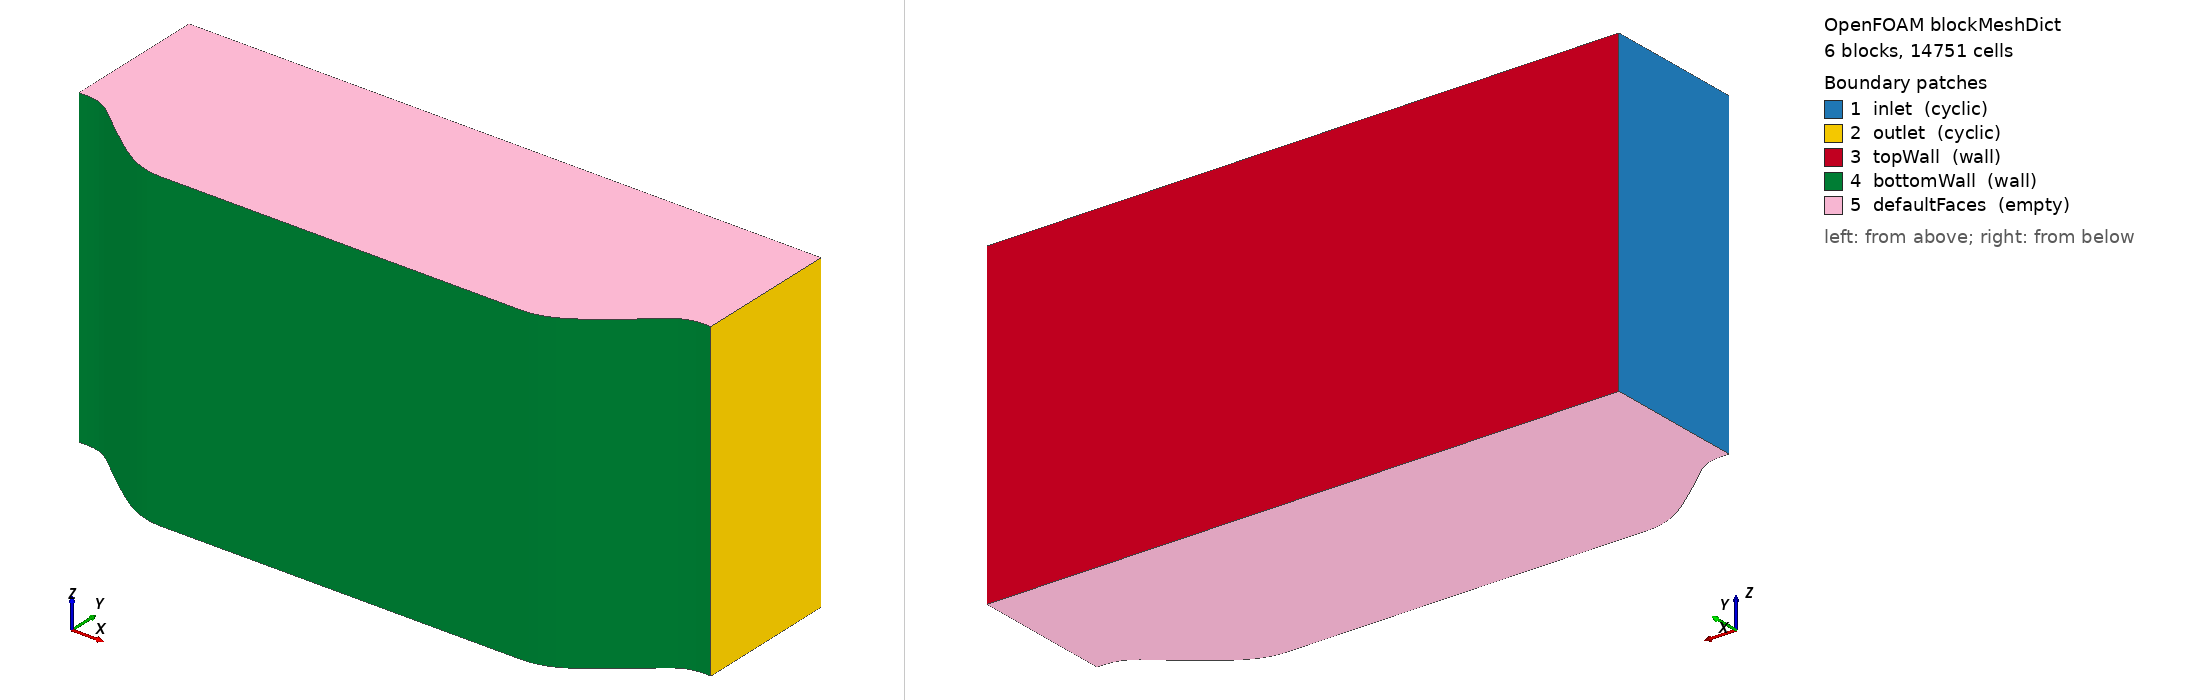

OpenFOAM case: the mesh blockMesh builds from blockMeshDict, 6 block(s), 14751 cells. Boundary patches (legend numbers): 1 inlet (cyclic), 2 outlet (cyclic), 3 topWall (wall), 4 bottomWall (wall), 5 defaultFaces (empty). Left view from above one corner, right view from below the opposite corner. Boundary conditions: 4 field file(s) under 0/; 5 of 5 drawn patches have an entry in a shipped field file.

=== system/blockMeshDict ===
/*--------------------------------*- C++ -*----------------------------------*\
| =========                 |                                                 |
| \\      /  F ield         | OpenFOAM: The Open Source CFD Toolbox           |
|  \\    /   O peration     | Version:  2.1.1                                 |
|   \\  /    A nd           | Web:      www.OpenFOAM.org                      |
|    \\/     M anipulation  |                                                 |
\*---------------------------------------------------------------------------*/
FoamFile
{
    version     2.0;
    format      ascii;
    class       dictionary;
    object      blockMeshDict;
}
// * * * * * * * * * * * * * * * * * * * * * * * * * * * * * * * * * * * * * //
convertToMeters    0.0357142857142857;
vertices
(
	( 0	28	0 )	// vertex number 0
	( 54	0	0 )	// vertex number 1
	( 54	85	0 )	// vertex number 2
	( 0	85	0 )	// vertex number 3
	( 0	28	126 )	// vertex number 4
	( 54	0	126 )	// vertex number 5
	( 54	85	126 )	// vertex number 6
	( 0	85	126 )	// vertex number 7
	( 198	85	0 )	// vertex number 8
	( 198	85	126 )	// vertex number 9
	( 198	0	126 )	// vertex number 10
	( 198	0	0 )	// vertex number 11
	( 252	85	0 )	// vertex number 12
	( 252	85	126 )	// vertex number 13
	( 252	28	126 )	// vertex number 14
	( 252	28	0 )	// vertex number 15
	( 0	56.5	0 )	// vertex number 16
	( 54	42.5	0 )	// vertex number 17
	( 54	42.5	126 )	// vertex number 18
	( 0	56.5	126 )	// vertex number 19
	( 198	42.5	0 )	// vertex number 20
	( 198	42.5	126 )	// vertex number 21
	( 252	56.5	0 )	// vertex number 22
	( 252	56.5	126 )	// vertex number 23
);

edges
(
	spline 0 1 
(
(  0.10 28.00000 0.0 )
(  0.60 28.00000 0.0 )
(  1.10 28.00000 0.0 )
(  1.60 28.00000 0.0 )
(  2.10 28.00000 0.0 )
(  2.60 28.00000 0.0 )
(  3.10 28.00000 0.0 )
(  3.60 27.98868 0.0 )
(  4.10 27.96746 0.0 )
(  4.60 27.93657 0.0 )
(  5.10 27.89440 0.0 )
(  5.60 27.83937 0.0 )
(  6.10 27.76987 0.0 )
(  6.60 27.68433 0.0 )
(  7.10 27.58114 0.0 )
(  7.60 27.45871 0.0 )
(  8.10 27.31545 0.0 )
(  8.60 27.14977 0.0 )
(  9.10 26.96007 0.0 )
(  9.60 26.74561 0.0 )
( 10.10 26.50756 0.0 )
( 10.60 26.24734 0.0 )
( 11.10 25.96636 0.0 )
( 11.60 25.66604 0.0 )
( 12.10 25.34780 0.0 )
( 12.60 25.01305 0.0 )
( 13.10 24.66321 0.0 )
( 13.60 24.29970 0.0 )
( 14.10 23.92394 0.0 )
( 14.60 23.53728 0.0 )
( 15.10 23.14096 0.0 )
( 15.60 22.73621 0.0 )
( 16.10 22.32425 0.0 )
( 16.60 21.90628 0.0 )
( 17.10 21.48354 0.0 )
( 17.60 21.05725 0.0 )
( 18.10 20.62861 0.0 )
( 18.60 20.19886 0.0 )
( 19.10 19.76921 0.0 )
( 19.60 19.34089 0.0 )
( 20.10 18.91510 0.0 )
( 20.60 18.49269 0.0 )
( 21.10 18.07361 0.0 )
( 21.60 17.65770 0.0 )
( 22.10 17.24482 0.0 )
( 22.60 16.83480 0.0 )
( 23.10 16.42749 0.0 )
( 23.60 16.02274 0.0 )
( 24.10 15.62039 0.0 )
( 24.60 15.22029 0.0 )
( 25.10 14.82227 0.0 )
( 25.60 14.42619 0.0 )
( 26.10 14.03189 0.0 )
( 26.60 13.63921 0.0 )
( 27.10 13.24800 0.0 )
( 27.60 12.85811 0.0 )
( 28.10 12.46937 0.0 )
( 28.60 12.08164 0.0 )
( 29.10 11.69475 0.0 )
( 29.60 11.30856 0.0 )
( 30.10 10.92291 0.0 )
( 30.60 10.53781 0.0 )
( 31.10 10.15370 0.0 )
( 31.60  9.77103 0.0 )
( 32.10  9.39028 0.0 )
( 32.60  9.01192 0.0 )
( 33.10  8.63643 0.0 )
( 33.60  8.26426 0.0 )
( 34.10  7.89590 0.0 )
( 34.60  7.53181 0.0 )
( 35.10  7.17247 0.0 )
( 35.60  6.81834 0.0 )
( 36.10  6.46990 0.0 )
( 36.60  6.12762 0.0 )
( 37.10  5.79196 0.0 )
( 37.60  5.46341 0.0 )
( 38.10  5.14242 0.0 )
( 38.60  4.82947 0.0 )
( 39.10  4.52503 0.0 )
( 39.60  4.22958 0.0 )
( 40.10  3.94357 0.0 )
( 40.60  3.66737 0.0 )
( 41.10  3.40101 0.0 )
( 41.60  3.14453 0.0 )
( 42.10  2.89795 0.0 )
( 42.60  2.66128 0.0 )
( 43.10  2.43454 0.0 )
( 43.60  2.21776 0.0 )
( 44.10  2.01095 0.0 )
( 44.60  1.81413 0.0 )
( 45.10  1.62733 0.0 )
( 45.60  1.45056 0.0 )
( 46.10  1.28385 0.0 )
( 46.60  1.12721 0.0 )
( 47.10  0.98067 0.0 )
( 47.60  0.84424 0.0 )
( 48.10  0.71794 0.0 )
( 48.60  0.60180 0.0 )
( 49.10  0.49584 0.0 )
( 49.60  0.40007 0.0 )
( 50.10  0.31451 0.0 )
( 50.60  0.23919 0.0 )
( 51.10  0.17412 0.0 )
( 51.60  0.11933 0.0 )
( 52.10  0.07483 0.0 )
( 52.60  0.04065 0.0 )
( 53.10  0.01681 0.0 )
( 53.60  0.00332 0.0 )
( 53.90  0.00020 0.0 )
)
	spline 4 5 
(
(  0.10 28.00000 126.0 )
(  0.60 28.00000 126.0 )
(  1.10 28.00000 126.0 )
(  1.60 28.00000 126.0 )
(  2.10 28.00000 126.0 )
(  2.60 28.00000 126.0 )
(  3.10 28.00000 126.0 )
(  3.60 27.98868 126.0 )
(  4.10 27.96746 126.0 )
(  4.60 27.93657 126.0 )
(  5.10 27.89440 126.0 )
(  5.60 27.83937 126.0 )
(  6.10 27.76987 126.0 )
(  6.60 27.68433 126.0 )
(  7.10 27.58114 126.0 )
(  7.60 27.45871 126.0 )
(  8.10 27.31545 126.0 )
(  8.60 27.14977 126.0 )
(  9.10 26.96007 126.0 )
(  9.60 26.74561 126.0 )
( 10.10 26.50756 126.0 )
( 10.60 26.24734 126.0 )
( 11.10 25.96636 126.0 )
( 11.60 25.66604 126.0 )
( 12.10 25.34780 126.0 )
( 12.60 25.01305 126.0 )
( 13.10 24.66321 126.0 )
( 13.60 24.29970 126.0 )
( 14.10 23.92394 126.0 )
( 14.60 23.53728 126.0 )
( 15.10 23.14096 126.0 )
( 15.60 22.73621 126.0 )
( 16.10 22.32425 126.0 )
( 16.60 21.90628 126.0 )
( 17.10 21.48354 126.0 )
( 17.60 21.05725 126.0 )
( 18.10 20.62861 126.0 )
( 18.60 20.19886 126.0 )
( 19.10 19.76921 126.0 )
( 19.60 19.34089 126.0 )
( 20.10 18.91510 126.0 )
( 20.60 18.49269 126.0 )
( 21.10 18.07361 126.0 )
( 21.60 17.65770 126.0 )
( 22.10 17.24482 126.0 )
( 22.60 16.83480 126.0 )
( 23.10 16.42749 126.0 )
( 23.60 16.02274 126.0 )
( 24.10 15.62039 126.0 )
( 24.60 15.22029 126.0 )
( 25.10 14.82227 126.0 )
( 25.60 14.42619 126.0 )
( 26.10 14.03189 126.0 )
( 26.60 13.63921 126.0 )
( 27.10 13.24800 126.0 )
( 27.60 12.85811 126.0 )
( 28.10 12.46937 126.0 )
( 28.60 12.08164 126.0 )
( 29.10 11.69475 126.0 )
( 29.60 11.30856 126.0 )
( 30.10 10.92291 126.0 )
( 30.60 10.53781 126.0 )
( 31.10 10.15370 126.0 )
( 31.60  9.77103 126.0 )
( 32.10  9.39028 126.0 )
( 32.60  9.01192 126.0 )
( 33.10  8.63643 126.0 )
( 33.60  8.26426 126.0 )
( 34.10  7.89590 126.0 )
( 34.60  7.53181 126.0 )
( 35.10  7.17247 126.0 )
( 35.60  6.81834 126.0 )
( 36.10  6.46990 126.0 )
( 36.60  6.12762 126.0 )
( 37.10  5.79196 126.0 )
( 37.60  5.46341 126.0 )
( 38.10  5.14242 126.0 )
( 38.60  4.82947 126.0 )
( 39.10  4.52503 126.0 )
( 39.60  4.22958 126.0 )
( 40.10  3.94357 126.0 )
( 40.60  3.66737 126.0 )
( 41.10  3.40101 126.0 )
( 41.60  3.14453 126.0 )
( 42.10  2.89795 126.0 )
( 42.60  2.66128 126.0 )
( 43.10  2.43454 126.0 )
( 43.60  2.21776 126.0 )
( 44.10  2.01095 126.0 )
( 44.60  1.81413 126.0 )
( 45.10  1.62733 126.0 )
( 45.60  1.45056 126.0 )
( 46.10  1.28385 126.0 )
( 46.60  1.12721 126.0 )
( 47.10  0.98067 126.0 )
( 47.60  0.84424 126.0 )
( 48.10  0.71794 126.0 )
( 48.60  0.60180 126.0 )
( 49.10  0.49584 126.0 )
( 49.60  0.40007 126.0 )
( 50.10  0.31451 126.0 )
( 50.60  0.23919 126.0 )
( 51.10  0.17412 126.0 )
( 51.60  0.11933 126.0 )
( 52.10  0.07483 126.0 )
( 52.60  0.04065 126.0 )
( 53.10  0.01681 126.0 )
( 53.60  0.00332 126.0 )
( 53.90  0.00020 126.0 )
)
	spline 15 11
(
( 251.90 28.00000 0.0 )
( 251.40 28.00000 0.0 )
( 250.90 28.00000 0.0 )
( 250.40 28.00000 0.0 )
( 249.90 28.00000 0.0 )
( 249.40 28.00000 0.0 )
( 248.90 28.00000 0.0 )
( 248.40 27.98868 0.0 )
( 247.90 27.96746 0.0 )
( 247.40 27.93657 0.0 )
( 246.90 27.89440 0.0 )
( 246.40 27.83937 0.0 )
( 245.90 27.76987 0.0 )
( 245.40 27.68433 0.0 )
( 244.90 27.58114 0.0 )
( 244.40 27.45871 0.0 )
( 243.90 27.31545 0.0 )
( 243.40 27.14977 0.0 )
( 242.90 26.96007 0.0 )
( 242.40 26.74561 0.0 )
( 241.90 26.50756 0.0 )
( 241.40 26.24734 0.0 )
( 240.90 25.96636 0.0 )
( 240.40 25.66604 0.0 )
( 239.90 25.34780 0.0 )
( 239.40 25.01305 0.0 )
( 238.90 24.66321 0.0 )
( 238.40 24.29970 0.0 )
( 237.90 23.92394 0.0 )
( 237.40 23.53728 0.0 )
( 236.90 23.14096 0.0 )
( 236.40 22.73621 0.0 )
( 235.90 22.32425 0.0 )
( 235.40 21.90628 0.0 )
( 234.90 21.48354 0.0 )
( 234.40 21.05725 0.0 )
( 233.90 20.62861 0.0 )
( 233.40 20.19886 0.0 )
( 232.90 19.76921 0.0 )
( 232.40 19.34089 0.0 )
( 231.90 18.91510 0.0 )
( 231.40 18.49269 0.0 )
( 230.90 18.07361 0.0 )
( 230.40 17.65770 0.0 )
( 229.90 17.24482 0.0 )
( 229.40 16.83480 0.0 )
( 228.90 16.42749 0.0 )
( 228.40 16.02274 0.0 )
( 227.90 15.62039 0.0 )
( 227.40 15.22029 0.0 )
( 226.90 14.82227 0.0 )
( 226.40 14.42619 0.0 )
( 225.90 14.03189 0.0 )
( 225.40 13.63921 0.0 )
( 224.90 13.24800 0.0 )
( 224.40 12.85811 0.0 )
( 223.90 12.46937 0.0 )
( 223.40 12.08164 0.0 )
( 222.90 11.69475 0.0 )
( 222.40 11.30856 0.0 )
( 221.90 10.92291 0.0 )
( 221.40 10.53781 0.0 )
( 220.90 10.15370 0.0 )
( 220.40  9.77103 0.0 )
( 219.90  9.39028 0.0 )
( 219.40  9.01192 0.0 )
( 218.90  8.63643 0.0 )
( 218.40  8.26426 0.0 )
( 217.90  7.89590 0.0 )
( 217.40  7.53181 0.0 )
( 216.90  7.17247 0.0 )
( 216.40  6.81834 0.0 )
( 215.90  6.46990 0.0 )
( 215.40  6.12762 0.0 )
( 214.90  5.79196 0.0 )
( 214.40  5.46341 0.0 )
( 213.90  5.14242 0.0 )
( 213.40  4.82947 0.0 )
( 212.90  4.52503 0.0 )
( 212.40  4.22958 0.0 )
( 211.90  3.94357 0.0 )
( 211.40  3.66737 0.0 )
( 210.90  3.40101 0.0 )
( 210.40  3.14453 0.0 )
( 209.90  2.89795 0.0 )
( 209.40  2.66128 0.0 )
( 208.90  2.43454 0.0 )
( 208.40  2.21776 0.0 )
( 207.90  2.01095 0.0 )
( 207.40  1.81413 0.0 )
( 206.90  1.62733 0.0 )
( 206.40  1.45056 0.0 )
( 205.90  1.28385 0.0 )
( 205.40  1.12721 0.0 )
( 204.90  0.98067 0.0 )
( 204.40  0.84424 0.0 )
( 203.90  0.71794 0.0 )
( 203.40  0.60180 0.0 )
( 202.90  0.49584 0.0 )
( 202.40  0.40007 0.0 )
( 201.90  0.31451 0.0 )
( 201.40  0.23919 0.0 )
( 200.90  0.17412 0.0 )
( 200.40  0.11933 0.0 )
( 199.90  0.07483 0.0 )
( 199.40  0.04065 0.0 )
( 198.90  0.01681 0.0 )
( 198.40  0.00332 0.0 )
( 198.10  0.00020 0.0 )
)
	spline 14 10
(
( 251.90 28.00000 126.0 )
( 251.40 28.00000 126.0 )
( 250.90 28.00000 126.0 )
( 250.40 28.00000 126.0 )
( 249.90 28.00000 126.0 )
( 249.40 28.00000 126.0 )
( 248.90 28.00000 126.0 )
( 248.40 27.98868 126.0 )
( 247.90 27.96746 126.0 )
( 247.40 27.93657 126.0 )
( 246.90 27.89440 126.0 )
( 246.40 27.83937 126.0 )
( 245.90 27.76987 126.0 )
( 245.40 27.68433 126.0 )
( 244.90 27.58114 126.0 )
( 244.40 27.45871 126.0 )
( 243.90 27.31545 126.0 )
( 243.40 27.14977 126.0 )
( 242.90 26.96007 126.0 )
( 242.40 26.74561 126.0 )
( 241.90 26.50756 126.0 )
( 241.40 26.24734 126.0 )
( 240.90 25.96636 126.0 )
( 240.40 25.66604 126.0 )
( 239.90 25.34780 126.0 )
( 239.40 25.01305 126.0 )
( 238.90 24.66321 126.0 )
( 238.40 24.29970 126.0 )
( 237.90 23.92394 126.0 )
( 237.40 23.53728 126.0 )
( 236.90 23.14096 126.0 )
( 236.40 22.73621 126.0 )
( 235.90 22.32425 126.0 )
( 235.40 21.90628 126.0 )
( 234.90 21.48354 126.0 )
( 234.40 21.05725 126.0 )
( 233.90 20.62861 126.0 )
( 233.40 20.19886 126.0 )
( 232.90 19.76921 126.0 )
( 232.40 19.34089 126.0 )
( 231.90 18.91510 126.0 )
( 231.40 18.49269 126.0 )
( 230.90 18.07361 126.0 )
( 230.40 17.65770 126.0 )
( 229.90 17.24482 126.0 )
( 229.40 16.83480 126.0 )
( 228.90 16.42749 126.0 )
( 228.40 16.02274 126.0 )
( 227.90 15.62039 126.0 )
( 227.40 15.22029 126.0 )
( 226.90 14.82227 126.0 )
( 226.40 14.42619 126.0 )
( 225.90 14.03189 126.0 )
( 225.40 13.63921 126.0 )
( 224.90 13.24800 126.0 )
( 224.40 12.85811 126.0 )
( 223.90 12.46937 126.0 )
( 223.40 12.08164 126.0 )
( 222.90 11.69475 126.0 )
( 222.40 11.30856 126.0 )
( 221.90 10.92291 126.0 )
( 221.40 10.53781 126.0 )
( 220.90 10.15370 126.0 )
( 220.40  9.77103 126.0 )
( 219.90  9.39028 126.0 )
( 219.40  9.01192 126.0 )
( 218.90  8.63643 126.0 )
( 218.40  8.26426 126.0 )
( 217.90  7.89590 126.0 )
( 217.40  7.53181 126.0 )
( 216.90  7.17247 126.0 )
( 216.40  6.81834 126.0 )
( 215.90  6.46990 126.0 )
( 215.40  6.12762 126.0 )
( 214.90  5.79196 126.0 )
( 214.40  5.46341 126.0 )
( 213.90  5.14242 126.0 )
( 213.40  4.82947 126.0 )
( 212.90  4.52503 126.0 )
( 212.40  4.22958 126.0 )
( 211.90  3.94357 126.0 )
( 211.40  3.66737 126.0 )
( 210.90  3.40101 126.0 )
( 210.40  3.14453 126.0 )
( 209.90  2.89795 126.0 )
( 209.40  2.66128 126.0 )
( 208.90  2.43454 126.0 )
( 208.40  2.21776 126.0 )
( 207.90  2.01095 126.0 )
( 207.40  1.81413 126.0 )
( 206.90  1.62733 126.0 )
( 206.40  1.45056 126.0 )
( 205.90  1.28385 126.0 )
( 205.40  1.12721 126.0 )
( 204.90  0.98067 126.0 )
( 204.40  0.84424 126.0 )
( 203.90  0.71794 126.0 )
( 203.40  0.60180 126.0 )
( 202.90  0.49584 126.0 )
( 202.40  0.40007 126.0 )
( 201.90  0.31451 126.0 )
( 201.40  0.23919 126.0 )
( 200.90  0.17412 126.0 )
( 200.40  0.11933 126.0 )
( 199.90  0.07483 126.0 )
( 199.40  0.04065 126.0 )
( 198.90  0.01681 126.0 )
( 198.40  0.00332 126.0 )
( 198.00  0.00000 126.0 )
)
);

blocks
(
	hex (0 1 17 16 4 5 18 19)   // vertex numbers 
	(21 119 1)		// numbers of cells in each direction
	simpleGrading (1 1815 1)	// cell expansion ratios 

	hex (16 17 2 3 19 18 6 7)   // vertex numbers 
	(21 30 1)		// numbers of cells in each direction
	simpleGrading (1 0.5 1)	// cell expansion ratios 

	hex (1 11 20 17 5 10 21 18)
	(57 119 1)
	simpleGrading (1 1815 1)

	hex (17 20 8 2 18 21 9 6)
	(57 30 1)
	simpleGrading (1 0.5 1)

	hex (11 15 22 20 10 14 23 21)
	(21 119 1)
	simpleGrading (1 1815 1)

	hex (20 22 12 8 21 23 13 9)
	(21 30 1)
	simpleGrading (1 0.5 1)
);

boundary
(
	inlet
	{
		type	cyclic;
		matchTolerance 1e-4;
		neighbourPatch	outlet;
		faces
		(
			(0 4 19 16)
			(16 19 7 3)
		);
	}
	outlet
	{
		type	cyclic;
		matchTolerance 1e-4;
		neighbourPatch inlet;
		faces
		(
			(22 23 14 15)
			(12 13 23 22)
		);
	}
	topWall
	{
		type	wall;
		faces
		(
			(3 7 6 2)
			(2 6 9 8)
			(8 9 13 12)
		);
	}
	bottomWall
	{
		type	wall;
		faces
		(
			(0 1 5 4)
			(1 11 10 5)
			(11 15 14 10)
		);
	}
	defaultFaces
	{
		type	empty;
		faces
		(
			(4 5 18 19)
			(19 18 6 7)
			(5 10 21 18)
			(18 21 9 6)
			(10 14 23 21)
			(21 23 13 9)
			(0 16 17 1)
			(16 3 2 17)
			(1 17 20 11)
			(17 2 8 20)
			(11 20 22 15)
			(20 8 12 22)
		);
	}
);


=== 0/U ===
/*--------------------------------*- C++ -*----------------------------------*\
| =========                 |                                                 |
| \\      /  F ield         | OpenFOAM: The Open Source CFD Toolbox           |
|  \\    /   O peration     | Version:  10                                    |
|   \\  /    A nd           | Web:      www.OpenFOAM.org                      |
|    \\/     M anipulation  |                                                 |
\*---------------------------------------------------------------------------*/
FoamFile
{
    version     2.0;
    format      ascii;
    class       volVectorField;
    location    "0";
    object      U;
}
// * * * * * * * * * * * * * * * * * * * * * * * * * * * * * * * * * * * * * //

dimensions      [0 1 -1 0 0 0 0];

internalField   uniform (0.028 0 0);

boundaryField
{
    bottomWall
    {
        type            fixedValue;
        value           uniform (0 0 0);
    }
    topWall
    {
        type            fixedValue;
        value           uniform (0 0 0);
    }
    inlet
    {
        type            cyclic;
    }
    outlet
    {
        type            cyclic;
    }
    defaultFaces
    {
        type            empty;
    }
}

// ************************************************************************* //


=== 0/nut ===
/*--------------------------------*- C++ -*----------------------------------*\
| =========                 |                                                 |
| \\      /  F ield         | OpenFOAM: The Open Source CFD Toolbox           |
|  \\    /   O peration     | Version:  10                                    |
|   \\  /    A nd           | Web:      www.OpenFOAM.org                      |
|    \\/     M anipulation  |                                                 |
\*---------------------------------------------------------------------------*/
FoamFile
{
    version     2.0;
    format      ascii;
    class       volScalarField;
    location    "0";
    object      nut;
}
// * * * * * * * * * * * * * * * * * * * * * * * * * * * * * * * * * * * * * //

dimensions      [0 2 -1 0 0 0 0];

internalField   uniform 0;

boundaryField
{
    bottomWall
    {
        type            nutUSpaldingWallFunction;
        value           uniform 0;
    }
    topWall
    {
        type            nutUSpaldingWallFunction;
        value           uniform 0;
    }
    inlet
    {
        type            cyclic;
    }
    outlet
    {
        type            cyclic;
    }
    defaultFaces
    {
        type            empty;
    }
}

// ************************************************************************* //


=== 0/p ===
/*--------------------------------*- C++ -*----------------------------------*\
| =========                 |                                                 |
| \\      /  F ield         | OpenFOAM: The Open Source CFD Toolbox           |
|  \\    /   O peration     | Version:  10                                    |
|   \\  /    A nd           | Web:      www.OpenFOAM.org                      |
|    \\/     M anipulation  |                                                 |
\*---------------------------------------------------------------------------*/
FoamFile
{
    version     2.0;
    format      ascii;
    class       volScalarField;
    location    "0";
    object      p;
}
// * * * * * * * * * * * * * * * * * * * * * * * * * * * * * * * * * * * * * //

dimensions      [0 2 -2 0 0 0 0];

internalField   uniform 0;

boundaryField
{
    bottomWall
    {
        type            zeroGradient;
    }
    topWall
    {
        type            zeroGradient;
    }
    inlet
    {
        type            cyclic;
    }
    outlet
    {
        type            cyclic;
    }
    defaultFaces
    {
        type            empty;
    }
}

// ************************************************************************* //


Also in the case, not shown: 0/wallShearStress (6778 bytes, source omitted).
